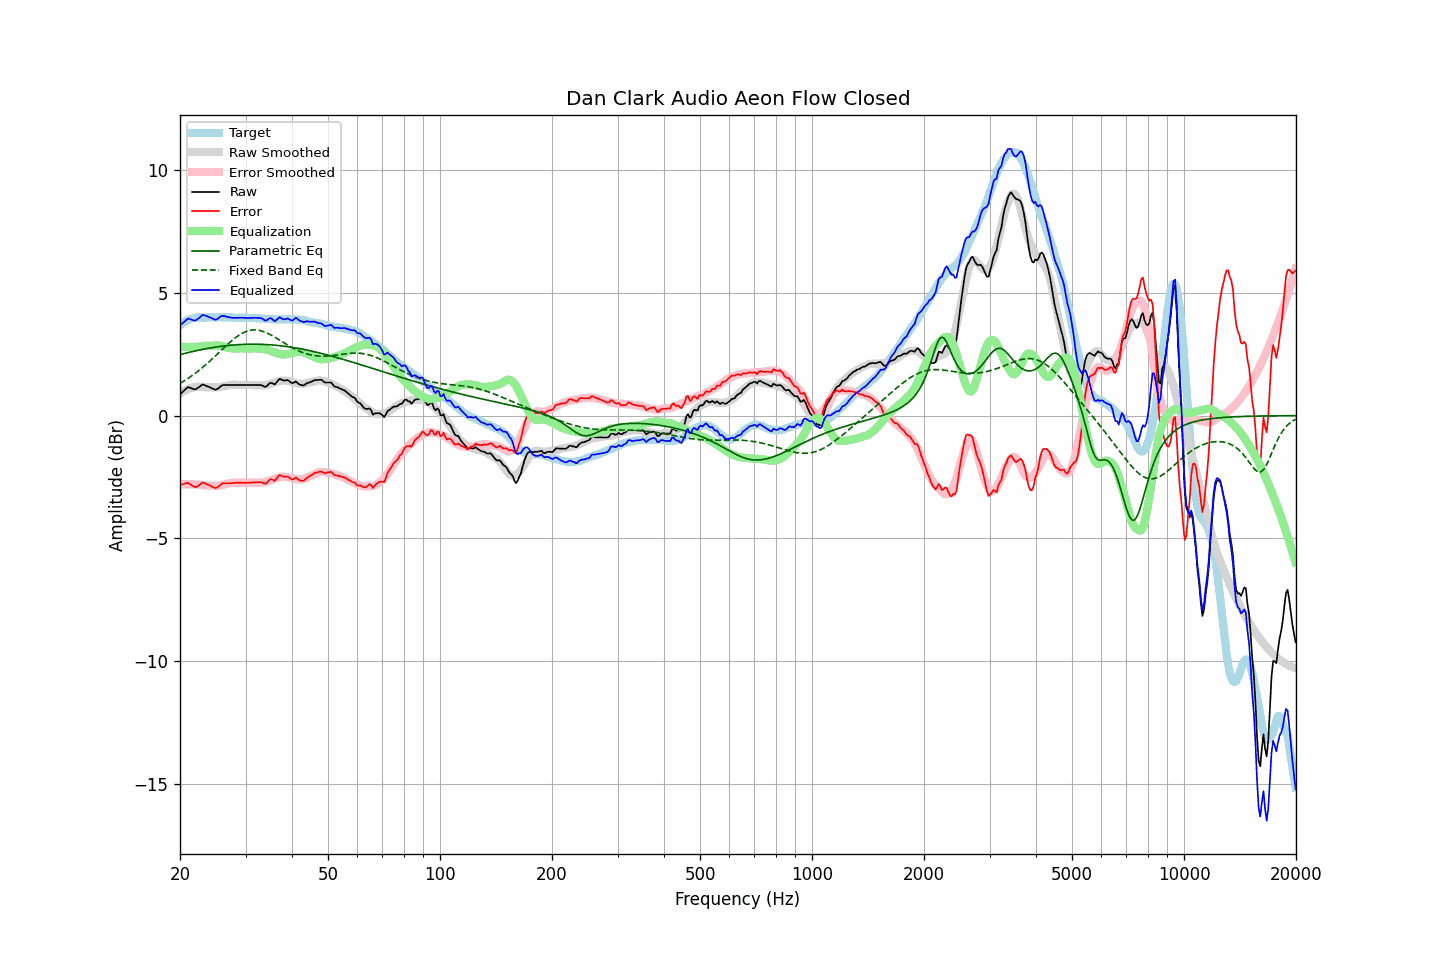

The file beside this chart, header and first rows:
frequency, raw, error, smoothed, error_smoothed, equalization, parametric_eq, fixed_band_eq, equalized_raw, equalized_smoothed, target
20.00, 0.87, -2.81, 0.90, -2.80, 2.80, 2.48, 1.31, 3.67, 3.71, 3.68
20.20, 0.93, -2.80, 0.94, -2.80, 2.80, 2.50, 1.35, 3.73, 3.74, 3.73
20.40, 0.99, -2.79, 0.98, -2.80, 2.80, 2.52, 1.39, 3.79, 3.78, 3.78
20.61, 1.05, -2.76, 1.02, -2.80, 2.80, 2.53, 1.43, 3.84, 3.81, 3.81
20.81, 1.11, -2.75, 1.05, -2.79, 2.79, 2.55, 1.47, 3.90, 3.84, 3.86
21.02, 1.16, -2.74, 1.08, -2.79, 2.79, 2.56, 1.51, 3.95, 3.87, 3.90
21.23, 1.14, -2.78, 1.10, -2.79, 2.79, 2.58, 1.56, 3.93, 3.90, 3.92
21.44, 1.12, -2.82, 1.13, -2.79, 2.79, 2.60, 1.60, 3.91, 3.92, 3.94
21.66, 1.09, -2.87, 1.14, -2.80, 2.80, 2.61, 1.65, 3.88, 3.94, 3.96
21.87, 1.07, -2.90, 1.16, -2.80, 2.80, 2.62, 1.70, 3.87, 3.96, 3.97
22.09, 1.08, -2.91, 1.17, -2.80, 2.80, 2.64, 1.75, 3.88, 3.97, 3.99
22.31, 1.13, -2.87, 1.18, -2.81, 2.81, 2.65, 1.80, 3.93, 3.99, 4.00
22.54, 1.17, -2.83, 1.18, -2.81, 2.81, 2.67, 1.85, 3.98, 3.99, 4.00
22.76, 1.22, -2.78, 1.18, -2.82, 2.82, 2.68, 1.90, 4.04, 4.00, 4.00
22.99, 1.27, -2.72, 1.17, -2.83, 2.83, 2.69, 1.96, 4.10, 4.00, 3.99
23.22, 1.25, -2.74, 1.16, -2.84, 2.84, 2.71, 2.01, 4.09, 4.00, 3.99
23.45, 1.22, -2.77, 1.15, -2.85, 2.85, 2.72, 2.07, 4.06, 4.00, 3.99
23.69, 1.19, -2.81, 1.15, -2.85, 2.85, 2.73, 2.13, 4.04, 4.00, 4.00
23.92, 1.17, -2.83, 1.15, -2.85, 2.85, 2.74, 2.18, 4.01, 4.00, 4.00
24.16, 1.14, -2.86, 1.15, -2.85, 2.85, 2.75, 2.24, 3.98, 4.00, 4.00
24.40, 1.11, -2.90, 1.15, -2.85, 2.85, 2.76, 2.31, 3.95, 4.00, 4.01
24.65, 1.08, -2.92, 1.15, -2.85, 2.85, 2.78, 2.37, 3.93, 4.00, 4.00
24.89, 1.05, -2.95, 1.15, -2.85, 2.85, 2.79, 2.43, 3.90, 4.00, 4.00
25.14, 1.07, -2.93, 1.15, -2.85, 2.85, 2.80, 2.49, 3.92, 4.00, 4.00
25.39, 1.12, -2.89, 1.15, -2.85, 2.85, 2.81, 2.55, 3.97, 4.00, 4.01
25.65, 1.18, -2.83, 1.16, -2.84, 2.84, 2.81, 2.62, 4.02, 4.00, 4.01
25.91, 1.23, -2.77, 1.17, -2.83, 2.83, 2.82, 2.68, 4.06, 4.00, 4.00
26.16, 1.25, -2.75, 1.19, -2.81, 2.81, 2.83, 2.74, 4.06, 4.00, 4.00
26.43, 1.25, -2.75, 1.20, -2.80, 2.80, 2.84, 2.80, 4.04, 4.00, 4.00
26.69, 1.25, -2.75, 1.22, -2.78, 2.78, 2.85, 2.86, 4.03, 4.00, 4.00
26.96, 1.25, -2.75, 1.23, -2.76, 2.76, 2.85, 2.92, 4.01, 3.99, 4.00
27.23, 1.25, -2.75, 1.25, -2.75, 2.75, 2.86, 2.98, 3.99, 3.99, 4.00
27.50, 1.25, -2.75, 1.26, -2.74, 2.74, 2.87, 3.04, 3.98, 3.99, 4.00
27.77, 1.25, -2.74, 1.26, -2.73, 2.73, 2.87, 3.09, 3.98, 3.99, 3.99
28.05, 1.25, -2.74, 1.26, -2.73, 2.73, 2.88, 3.15, 3.98, 3.99, 3.99
28.33, 1.25, -2.73, 1.26, -2.73, 2.73, 2.88, 3.20, 3.98, 3.99, 3.98
28.62, 1.25, -2.73, 1.25, -2.73, 2.73, 2.89, 3.24, 3.98, 3.99, 3.98
28.90, 1.25, -2.74, 1.25, -2.74, 2.74, 2.89, 3.29, 3.98, 3.98, 3.99
29.19, 1.25, -2.73, 1.25, -2.74, 2.74, 2.89, 3.33, 3.98, 3.98, 3.98
29.48, 1.25, -2.74, 1.25, -2.73, 2.73, 2.90, 3.36, 3.98, 3.98, 3.99
29.78, 1.25, -2.73, 1.25, -2.73, 2.73, 2.90, 3.39, 3.98, 3.98, 3.98
30.08, 1.25, -2.74, 1.25, -2.73, 2.73, 2.90, 3.42, 3.98, 3.98, 3.99
30.38, 1.25, -2.73, 1.25, -2.72, 2.72, 2.90, 3.44, 3.97, 3.98, 3.98
30.68, 1.25, -2.73, 1.25, -2.72, 2.72, 2.91, 3.46, 3.97, 3.98, 3.98
30.99, 1.25, -2.73, 1.25, -2.73, 2.73, 2.91, 3.47, 3.98, 3.97, 3.98
31.30, 1.25, -2.72, 1.24, -2.73, 2.73, 2.91, 3.48, 3.98, 3.97, 3.97
31.61, 1.25, -2.72, 1.23, -2.74, 2.74, 2.91, 3.49, 3.98, 3.97, 3.97
31.93, 1.25, -2.72, 1.23, -2.73, 2.73, 2.91, 3.49, 3.98, 3.97, 3.97
32.24, 1.25, -2.71, 1.23, -2.73, 2.73, 2.91, 3.48, 3.98, 3.96, 3.96
32.57, 1.25, -2.71, 1.23, -2.73, 2.73, 2.90, 3.47, 3.97, 3.96, 3.96
32.89, 1.25, -2.71, 1.23, -2.73, 2.73, 2.90, 3.46, 3.97, 3.95, 3.96
33.22, 1.23, -2.72, 1.22, -2.72, 2.72, 2.90, 3.44, 3.95, 3.95, 3.95
33.55, 1.20, -2.75, 1.23, -2.71, 2.71, 2.90, 3.42, 3.91, 3.94, 3.95
33.89, 1.17, -2.77, 1.24, -2.70, 2.70, 2.89, 3.39, 3.87, 3.94, 3.94
34.23, 1.20, -2.74, 1.25, -2.68, 2.68, 2.89, 3.37, 3.88, 3.93, 3.94
34.57, 1.27, -2.66, 1.27, -2.66, 2.66, 2.89, 3.33, 3.93, 3.93, 3.93
34.92, 1.33, -2.60, 1.28, -2.64, 2.64, 2.88, 3.30, 3.97, 3.93, 3.93
35.27, 1.33, -2.59, 1.30, -2.62, 2.62, 2.88, 3.27, 3.95, 3.92, 3.92
35.62, 1.30, -2.62, 1.33, -2.59, 2.59, 2.87, 3.23, 3.89, 3.92, 3.92
35.97, 1.27, -2.65, 1.35, -2.57, 2.57, 2.87, 3.19, 3.83, 3.92, 3.92
... 635 more rows
